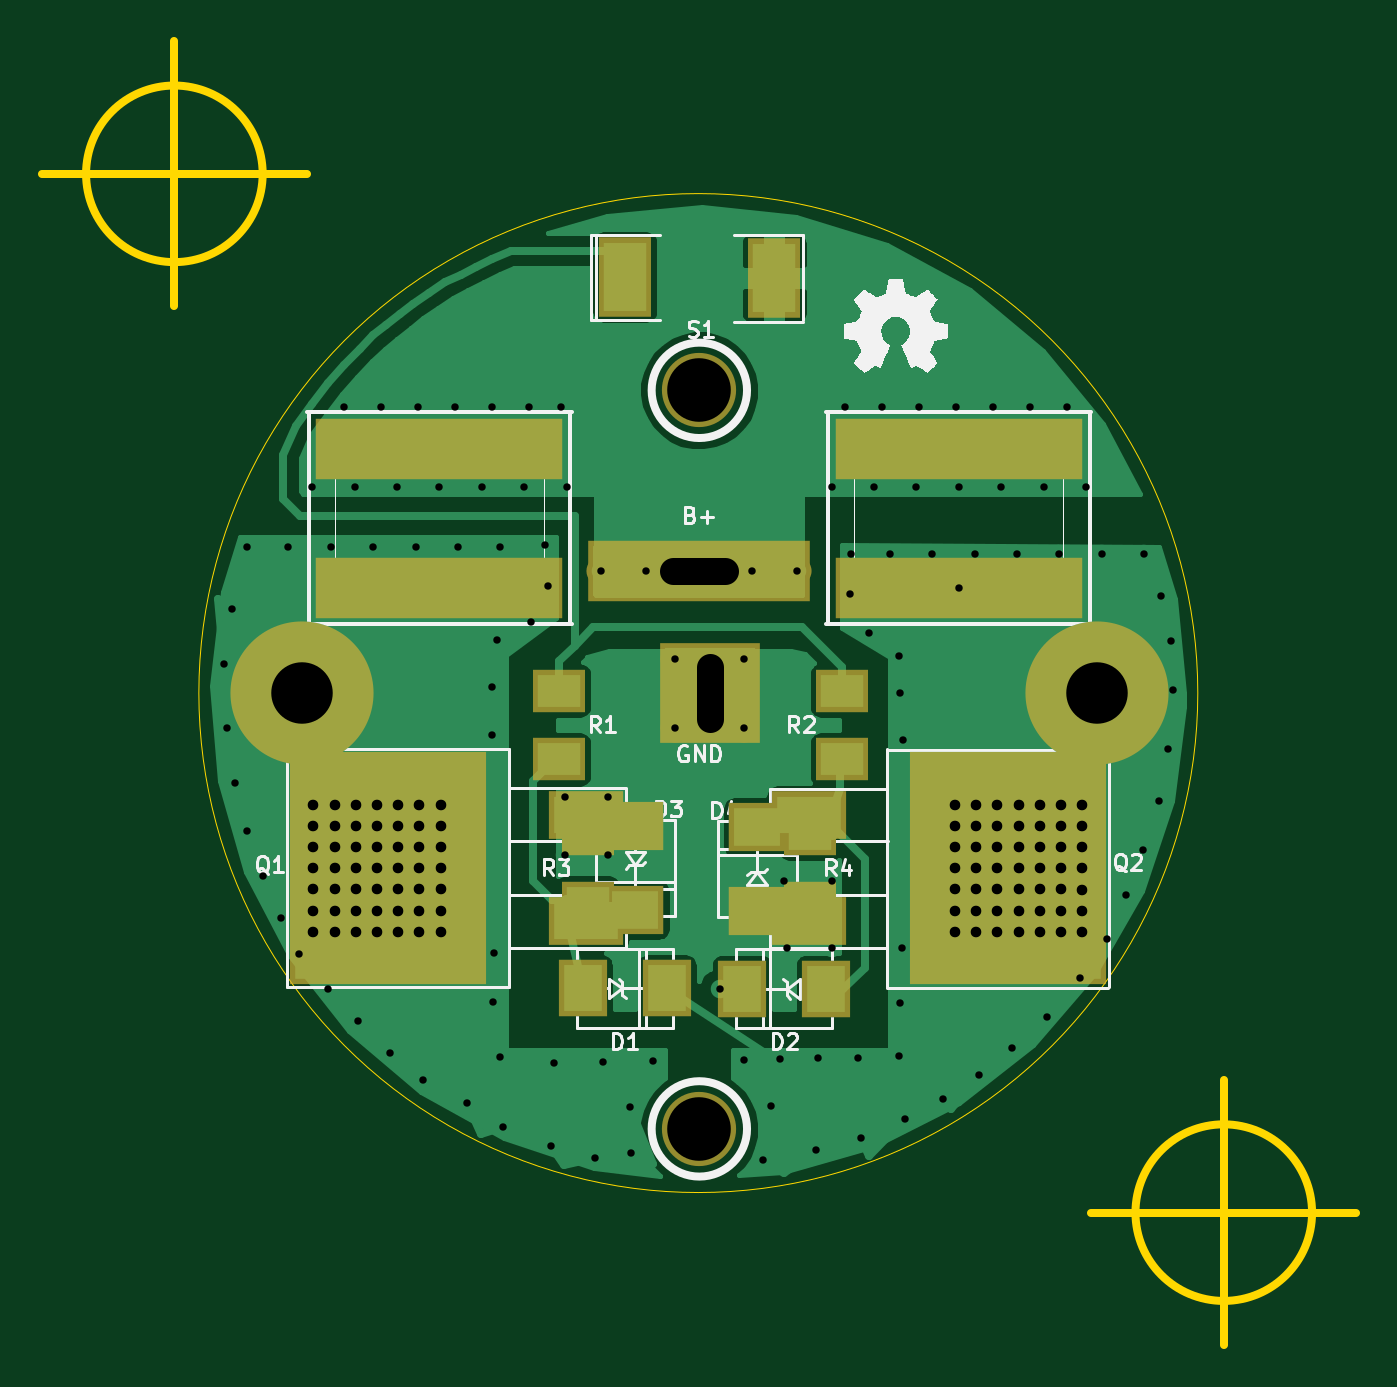
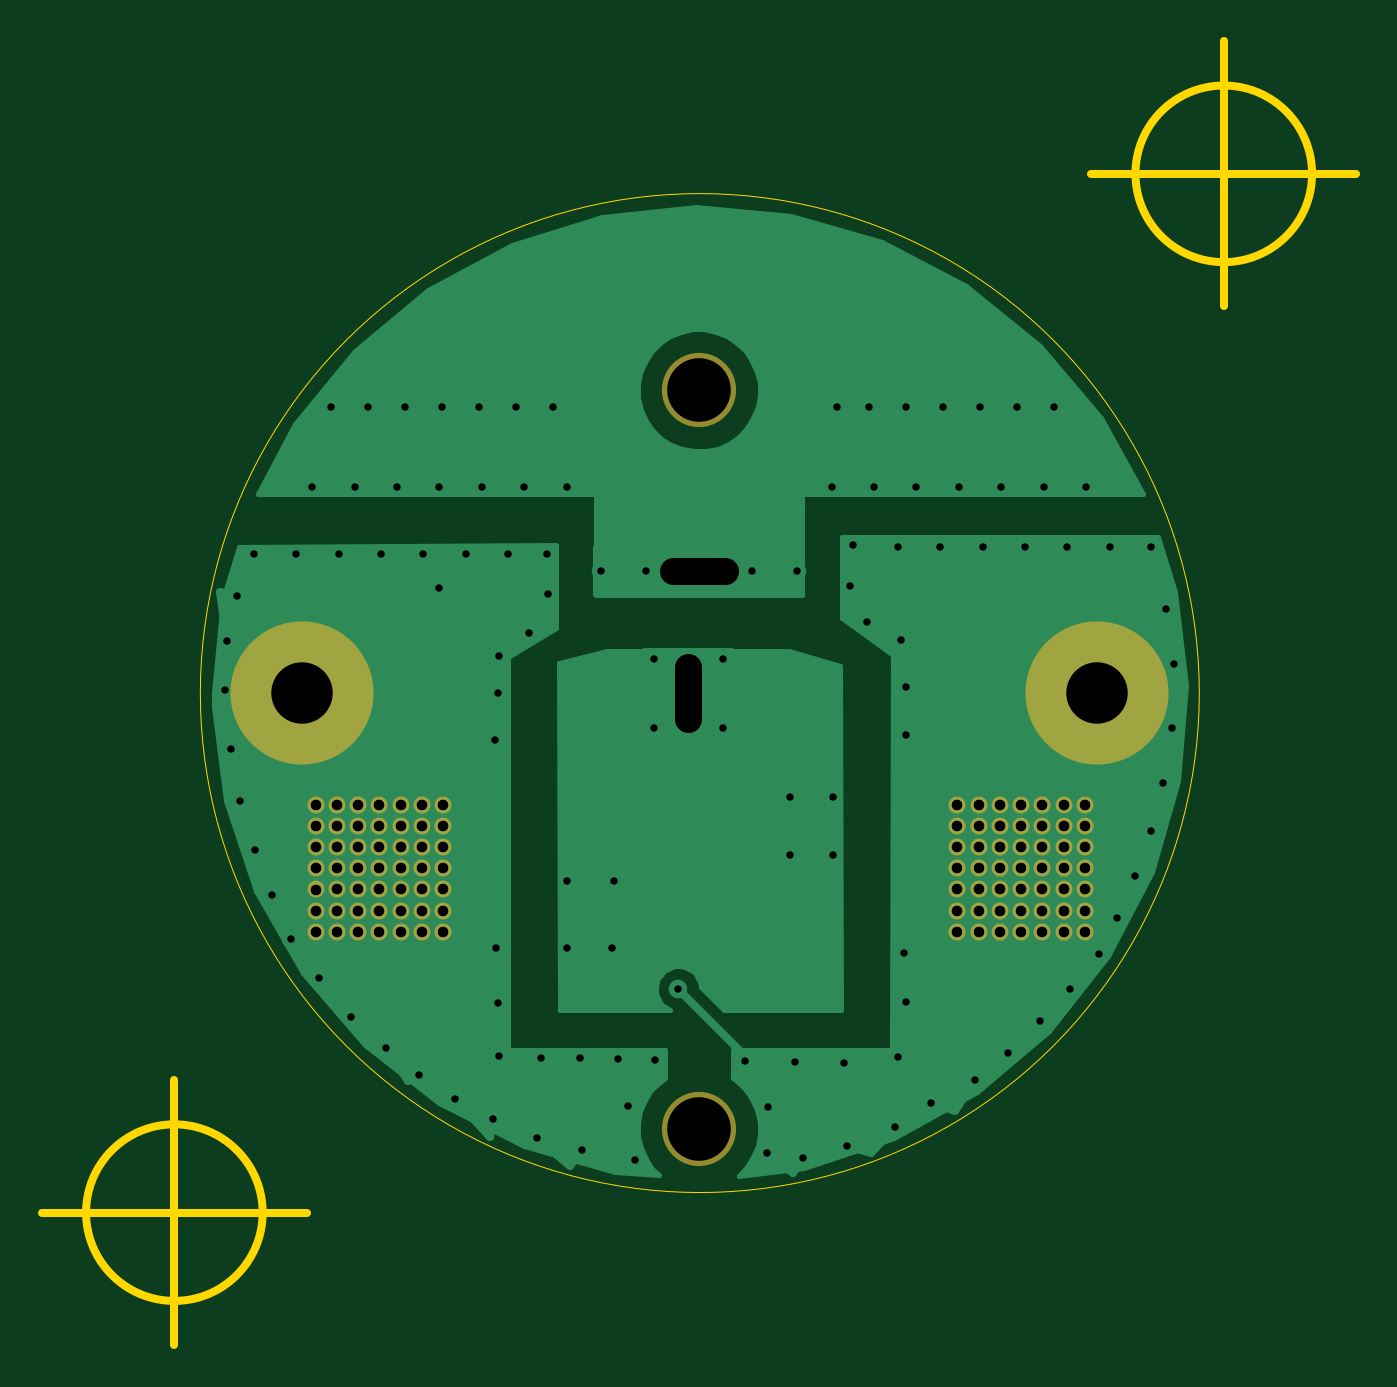
Circuit board: 8 layer files. Board 63.0 x 62.5 mm.
- bottom_copper: IH10-B_Cu.gbl (12776 bytes)
- bottom_mask: IH10-B_Mask.gbs (2174 bytes)
- outline: IH10-Edge_Cuts.gbr (628 bytes)
- top_copper: IH10-F_Cu.gtl (27886 bytes)
- top_mask: IH10-F_Mask.gts (1458 bytes)
- top_silk: IH10-F_SilkS.gto (17827 bytes)
- drill: IH10-NPTH.drl (204 bytes)
- drill: IH10.drl (3239 bytes)

=== bottom_copper: IH10-B_Cu.gbl (12776 bytes, source omitted) ===
=== bottom_mask: IH10-B_Mask.gbs ===
%FSLAX34Y34*%
G04 Gerber Fmt 3.4, Leading zero omitted, Abs format*
G04 (created by PCBNEW (2014-jan-25)-product) date Wed 23 Sep 2015 02:14:26 PM EDT*
%MOIN*%
G01*
G70*
G90*
G04 APERTURE LIST*
%ADD10C,0.005906*%
%ADD11C,0.032000*%
%ADD12C,0.140000*%
%ADD13C,0.270000*%
G04 APERTURE END LIST*
G54D10*
G54D11*
X33133Y-23403D03*
X33133Y-22203D03*
X33133Y-22603D03*
X33133Y-23003D03*
X33133Y-21803D03*
X33133Y-21403D03*
X33133Y-21003D03*
X32731Y-21000D03*
X32731Y-21400D03*
X32731Y-21800D03*
X32731Y-23000D03*
X32731Y-22600D03*
X32731Y-22200D03*
X32731Y-23400D03*
X30730Y-23400D03*
X32330Y-23400D03*
X31130Y-23400D03*
X31930Y-23400D03*
X31530Y-23400D03*
X30730Y-22200D03*
X32330Y-22200D03*
X31130Y-22200D03*
X31930Y-22200D03*
X31530Y-22200D03*
X31530Y-22600D03*
X31930Y-22600D03*
X31130Y-22600D03*
X32330Y-22600D03*
X30730Y-22600D03*
X31530Y-23000D03*
X31930Y-23000D03*
X31130Y-23000D03*
X32330Y-23000D03*
X30730Y-23000D03*
X30730Y-21800D03*
X32330Y-21800D03*
X31130Y-21800D03*
X31930Y-21800D03*
X31530Y-21800D03*
X30730Y-21400D03*
X32330Y-21400D03*
X31130Y-21400D03*
X31930Y-21400D03*
X31530Y-21400D03*
X31530Y-21000D03*
X31930Y-21000D03*
X31130Y-21000D03*
X32330Y-21000D03*
X30730Y-21000D03*
X18617Y-21000D03*
X18617Y-22200D03*
X18617Y-21800D03*
X18617Y-21400D03*
X18617Y-22600D03*
X18617Y-23000D03*
X18617Y-23400D03*
X19023Y-23400D03*
X19023Y-23000D03*
X19023Y-22600D03*
X19023Y-21400D03*
X19023Y-21800D03*
X19023Y-22200D03*
X19023Y-21000D03*
X21025Y-21000D03*
X19425Y-21000D03*
X20625Y-21000D03*
X19825Y-21000D03*
X20225Y-21000D03*
X21025Y-22200D03*
X19425Y-22200D03*
X20625Y-22200D03*
X19825Y-22200D03*
X20225Y-22200D03*
X20225Y-21800D03*
X19825Y-21800D03*
X20625Y-21800D03*
X19425Y-21800D03*
X21025Y-21800D03*
X20225Y-21400D03*
X19825Y-21400D03*
X20625Y-21400D03*
X19425Y-21400D03*
X21025Y-21400D03*
X21025Y-22600D03*
X19425Y-22600D03*
X20625Y-22600D03*
X19825Y-22600D03*
X20225Y-22600D03*
X21025Y-23000D03*
X19425Y-23000D03*
X20625Y-23000D03*
X19825Y-23000D03*
X20225Y-23000D03*
X20225Y-23400D03*
X19825Y-23400D03*
X20625Y-23400D03*
X19425Y-23400D03*
X21025Y-23400D03*
G54D12*
X25905Y-13185D03*
G54D13*
X33400Y-18900D03*
X18400Y-18900D03*
G54D12*
X25905Y-27120D03*
M02*

=== outline: IH10-Edge_Cuts.gbr ===
%FSLAX34Y34*%
G04 Gerber Fmt 3.4, Leading zero omitted, Abs format*
G04 (created by PCBNEW (2014-jan-25)-product) date Wed 23 Sep 2015 02:14:26 PM EDT*
%MOIN*%
G01*
G70*
G90*
G04 APERTURE LIST*
%ADD10C,0.005906*%
%ADD11C,0.001000*%
%ADD12C,0.015000*%
G04 APERTURE END LIST*
G54D10*
G54D11*
X35310Y-18897D02*
G75*
G03X35310Y-18897I-9424J0D01*
G74*
G01*
G54D12*
X37466Y-28700D02*
G75*
G03X37466Y-28700I-1666J0D01*
G74*
G01*
X33300Y-28700D02*
X38300Y-28700D01*
X35800Y-26200D02*
X35800Y-31200D01*
X17666Y-9100D02*
G75*
G03X17666Y-9100I-1666J0D01*
G74*
G01*
X13500Y-9100D02*
X18500Y-9100D01*
X16000Y-6600D02*
X16000Y-11600D01*
M02*

=== top_copper: IH10-F_Cu.gtl (27886 bytes, source omitted) ===
=== top_mask: IH10-F_Mask.gts ===
%FSLAX34Y34*%
G04 Gerber Fmt 3.4, Leading zero omitted, Abs format*
G04 (created by PCBNEW (2014-jan-25)-product) date Wed 23 Sep 2015 02:14:26 PM EDT*
%MOIN*%
G01*
G70*
G90*
G04 APERTURE LIST*
%ADD10C,0.005906*%
%ADD11R,0.370000X0.440000*%
%ADD12R,0.140000X0.090000*%
%ADD13C,0.140000*%
%ADD14R,0.100000X0.150000*%
%ADD15R,0.190000X0.190000*%
%ADD16C,0.055000*%
%ADD17C,0.270000*%
%ADD18R,0.465000X0.114000*%
%ADD19R,0.106600X0.090900*%
%ADD20R,0.100000X0.080000*%
%ADD21R,0.090900X0.106600*%
%ADD22R,0.420000X0.114000*%
G04 APERTURE END LIST*
G54D10*
G54D11*
X31730Y-22200D03*
G54D12*
X27980Y-21200D03*
X27980Y-23200D03*
G54D11*
X20025Y-22200D03*
G54D12*
X23775Y-23200D03*
X23775Y-21200D03*
G54D13*
X25905Y-13185D03*
G54D14*
X27320Y-11070D03*
X24500Y-11050D03*
G54D15*
X26100Y-18900D03*
G54D16*
X25450Y-19550D03*
X25450Y-18250D03*
X26750Y-18250D03*
X26750Y-19550D03*
G54D17*
X33400Y-18900D03*
X18400Y-18900D03*
G54D18*
X21000Y-14290D03*
X21000Y-16910D03*
G54D19*
X24700Y-21410D03*
X24700Y-22990D03*
X27000Y-23010D03*
X27000Y-21430D03*
G54D20*
X28600Y-18850D03*
X28600Y-20150D03*
G54D21*
X28290Y-24475D03*
X26710Y-24475D03*
X23710Y-24470D03*
X25290Y-24470D03*
G54D20*
X23800Y-22850D03*
X23800Y-21550D03*
X28000Y-21550D03*
X28000Y-22850D03*
X23250Y-18850D03*
X23250Y-20150D03*
G54D18*
X30800Y-14290D03*
X30800Y-16910D03*
G54D22*
X25900Y-16600D03*
G54D16*
X24900Y-16600D03*
X24050Y-16600D03*
X26900Y-16600D03*
X27750Y-16600D03*
G54D13*
X25905Y-27120D03*
M02*

=== top_silk: IH10-F_SilkS.gto (17827 bytes, source omitted) ===
=== drill: IH10-NPTH.drl ===
M48
;DRILL file {Pcbnew (2014-jan-25)-product} date Wed 23 Sep 2015 02:14:40 PM EDT
;FORMAT={-:-/ absolute / inch / decimal}
FMAT,2
INCH,TZ
T1C0.120
%
G90
G05
M72
T1
X2.5905Y-1.3185
X2.5905Y-2.712
T0
M30

=== drill: IH10.drl ===
M48
;DRILL file {Pcbnew (2014-jan-25)-product} date Wed 23 Sep 2015 02:14:40 PM EDT
;FORMAT={-:-/ absolute / inch / decimal}
FMAT,2
INCH,TZ
T1C0.014
T2C0.020
T3C0.051
T4C0.116
%
G90
G05
M72
T1
X1.694Y-1.835
X1.6985Y-1.956
X1.7095Y-1.7315
X1.7145Y-2.0595
X1.737Y-1.615
X1.737Y-2.15
X1.767Y-2.234
X1.802Y-2.315
X1.815Y-1.615
X1.836Y-2.382
X1.86Y-1.5
X1.89Y-2.448
X1.895Y-1.615
X1.92Y-1.35
X1.94Y-1.5
X1.946Y-2.509
X1.975Y-1.615
X1.99Y-1.35
X2.007Y-2.569
X2.02Y-1.5
X2.055Y-1.615
X2.06Y-1.35
X2.07Y-2.6205
X2.1Y-1.5
X2.13Y-1.35
X2.135Y-1.615
X2.1515Y-2.664
X2.18Y-1.5
X2.1995Y-1.878
X2.2Y-1.35
X2.2Y-1.969
X2.2005Y-2.4735
X2.2035Y-2.3805
X2.2085Y-1.789
X2.214Y-2.577
X2.215Y-1.615
X2.22Y-2.7075
X2.26Y-1.5
X2.27Y-1.35
X2.273Y-1.755
X2.3Y-1.61
X2.305Y-1.687
X2.3115Y-2.7435
X2.316Y-2.5875
X2.33Y-1.35
X2.3365Y-2.195
X2.3375Y-2.086
X2.34Y-1.5
X2.394Y-2.766
X2.405Y-1.66
X2.409Y-2.586
X2.419Y-2.0855
X2.419Y-2.195
X2.46Y-2.67
X2.4615Y-2.757
X2.49Y-1.66
X2.504Y-2.584
X2.545Y-1.825
X2.545Y-1.955
X2.629Y-2.448
X2.674Y-2.582
X2.675Y-1.825
X2.675Y-1.955
X2.69Y-1.66
X2.711Y-2.77
X2.725Y-2.668
X2.743Y-2.58
X2.75Y-2.245
X2.755Y-2.37
X2.775Y-1.66
X2.811Y-2.751
X2.815Y-2.579
X2.84Y-1.5
X2.84Y-2.245
X2.84Y-2.37
X2.865Y-1.35
X2.8755Y-1.7025
X2.876Y-1.627
X2.889Y-2.578
X2.896Y-2.729
X2.91Y-1.776
X2.92Y-1.5
X2.935Y-1.35
X2.95Y-1.627
X2.967Y-1.8195
X2.968Y-2.575
X2.969Y-2.474
X2.97Y-1.89
X2.973Y-2.371
X2.975Y-1.9775
X2.979Y-2.694
X3.Y-1.5
X3.005Y-1.35
X3.03Y-1.627
X3.051Y-2.655
X3.075Y-1.35
X3.08Y-1.5
X3.08Y-1.691
X3.11Y-1.627
X3.118Y-2.611
X3.145Y-1.35
X3.16Y-1.5
X3.181Y-2.56
X3.19Y-1.627
X3.215Y-1.35
X3.24Y-1.5
X3.246Y-2.5
X3.27Y-1.627
X3.285Y-1.35
X3.308Y-2.427
X3.32Y-1.5
X3.35Y-1.627
X3.36Y-2.353
X3.396Y-2.271
X3.427Y-2.186
X3.43Y-1.627
X3.457Y-2.094
X3.462Y-1.706
X3.474Y-1.995
X3.481Y-1.791
X3.484Y-1.884
T2
X1.8618Y-2.1
X1.8618Y-2.14
X1.8618Y-2.18
X1.8618Y-2.22
X1.8618Y-2.26
X1.8618Y-2.3
X1.8618Y-2.34
X1.9023Y-2.1
X1.9023Y-2.14
X1.9023Y-2.18
X1.9023Y-2.22
X1.9023Y-2.26
X1.9023Y-2.3
X1.9023Y-2.34
X1.9425Y-2.1
X1.9425Y-2.14
X1.9425Y-2.18
X1.9425Y-2.22
X1.9425Y-2.26
X1.9425Y-2.3
X1.9425Y-2.34
X1.9825Y-2.1
X1.9825Y-2.14
X1.9825Y-2.18
X1.9825Y-2.22
X1.9825Y-2.26
X1.9825Y-2.3
X1.9825Y-2.34
X2.0225Y-2.1
X2.0225Y-2.14
X2.0225Y-2.18
X2.0225Y-2.22
X2.0225Y-2.26
X2.0225Y-2.3
X2.0225Y-2.34
X2.0625Y-2.1
X2.0625Y-2.14
X2.0625Y-2.18
X2.0625Y-2.22
X2.0625Y-2.26
X2.0625Y-2.3
X2.0625Y-2.34
X2.1025Y-2.1
X2.1025Y-2.14
X2.1025Y-2.18
X2.1025Y-2.22
X2.1025Y-2.26
X2.1025Y-2.3
X2.1025Y-2.34
X3.073Y-2.1
X3.073Y-2.14
X3.073Y-2.18
X3.073Y-2.22
X3.073Y-2.26
X3.073Y-2.3
X3.073Y-2.34
X3.113Y-2.1
X3.113Y-2.14
X3.113Y-2.18
X3.113Y-2.22
X3.113Y-2.26
X3.113Y-2.3
X3.113Y-2.34
X3.153Y-2.1
X3.153Y-2.14
X3.153Y-2.18
X3.153Y-2.22
X3.153Y-2.26
X3.153Y-2.3
X3.153Y-2.34
X3.193Y-2.1
X3.193Y-2.14
X3.193Y-2.18
X3.193Y-2.22
X3.193Y-2.26
X3.193Y-2.3
X3.193Y-2.34
X3.233Y-2.1
X3.233Y-2.14
X3.233Y-2.18
X3.233Y-2.22
X3.233Y-2.26
X3.233Y-2.3
X3.233Y-2.34
X3.2732Y-2.1
X3.2732Y-2.14
X3.2732Y-2.18
X3.2732Y-2.22
X3.2732Y-2.26
X3.2732Y-2.3
X3.2732Y-2.34
X3.3133Y-2.1004
X3.3133Y-2.1404
X3.3133Y-2.1804
X3.3133Y-2.2204
X3.3133Y-2.2604
X3.3133Y-2.3004
X3.3133Y-2.3404
T4
X1.84Y-1.89
X3.34Y-1.89
T3
X2.5405Y-1.66G85X2.6395Y-1.66
G05
X2.61Y-1.8405G85X2.61Y-1.9395
G05
T0
M30

